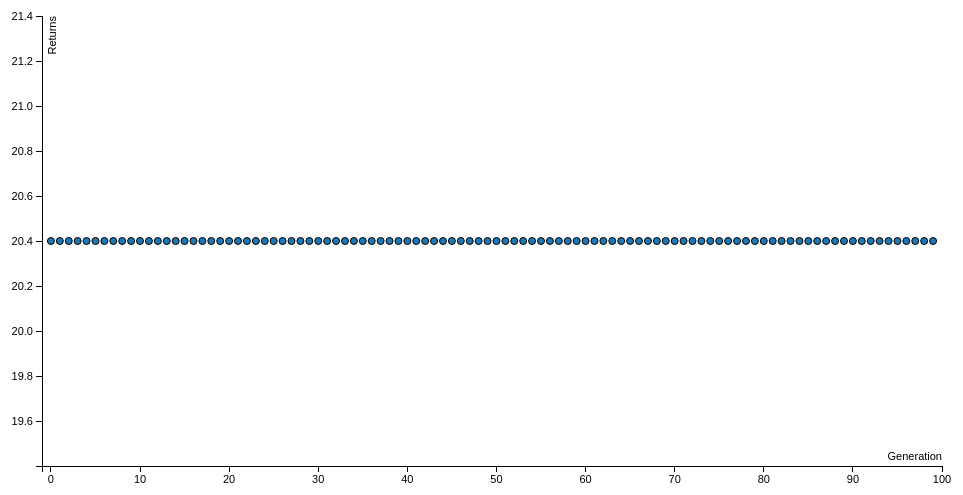
D3 v3 page, settled after 360 driven frames (6 s of simulated time); the page loaded 1 data file(s).


var margin = {top: 20, right: 20, bottom: 30, left: 40},
    width = 960 - margin.left - margin.right,
    height = 500 - margin.top - margin.bottom;

/*
 * value accessor - returns the value to encode for a given data object.
 * scale - maps value to a visual display encoding, such as a pixel position.
 * map function - maps from data value to display value
 * axis - sets up axis
 */

// setup x
var xValue = function(d) { return d.generation;}, // data -> value
    xScale = d3.scale.linear().range([0, width]), // value -> display
    xMap = function(d) { return xScale(xValue(d));}, // data -> display
    xAxis = d3.svg.axis().scale(xScale).orient("bottom");

// setup y
var yValue = function(d) { return d.avg_profit;}, // data -> value
    yScale = d3.scale.linear().range([height, 0]), // value -> display
    yMap = function(d) { return yScale(yValue(d));}, // data -> display
    yAxis = d3.svg.axis().scale(yScale).orient("left");

// setup fill color
var cValue = function(d) { return d.strain_id;},
    color = d3.scale.category10();

// add the graph canvas to the body of the webpage
var svg = d3.select("body").append("svg")
    .attr("width", width + margin.left + margin.right)
    .attr("height", height + margin.top + margin.bottom)
  .append("g")
    .attr("transform", "translate(" + margin.left + "," + margin.top + ")");

// add the tooltip area to the webpage
var tooltip = d3.select("body").append("div")
    .attr("class", "tooltip")
    .style("opacity", 0);

// load data
d3.csv("top_strains.csv", function(error, data) {

  // change string (from CSV) into number format
  data.forEach(function(d) {
    d.strain_id = +d.strain_id;
    d.generation = +d.generation;
    d.avg_profit = +d.avg_profit;
//    console.log(d);
  });

  // don't want dots overlapping axis, so add in buffer to data domain
  xScale.domain([d3.min(data, xValue)-1, d3.max(data, xValue)+1]);
  yScale.domain([d3.min(data, yValue)-1, d3.max(data, yValue)+1]);

  // Optimal
  <!--svg.append("line").attr("class", "line")-->
   <!--.attr({ x1: 0, y1: 0, //start of the line-->
           <!--x2: width, y2: 2  //end of the line-->
         <!--}).attr("stroke-width", 1)-->
  <!--.attr("stroke", "black");;-->



  // x-axis
  svg.append("g")
      .attr("class", "x axis")
      .attr("transform", "translate(0," + height + ")")
      .call(xAxis)
    .append("text")
      .attr("class", "label")
      .attr("x", width)
      .attr("y", -6)
      .style("text-anchor", "end")
      .text("Generation");

  // y-axis
  svg.append("g")
      .attr("class", "y axis")
      .call(yAxis)
    .append("text")
      .attr("class", "label")
      .attr("transform", "rotate(-90)")
      .attr("y", 6)
      .attr("dy", ".71em")
      .style("text-anchor", "end")
      .text("Returns");

  // draw dots
  svg.selectAll(".dot")
      .data(data)
    .enter().append("circle")
      .attr("class", "dot")
      .attr("r", 3.5)
      .attr("cx", xMap)
      .attr("cy", yMap)
      .style("fill", function(d) { return color(cValue(d));})
      .on("mouseover", function(d) {
          tooltip.transition()
               .duration(200)
               .style("opacity", .9);
          tooltip.html(d["Cereal Name"] + "<br/> (" + xValue(d)
	        + ", " + yValue(d) + ")")
               .style("left", (d3.event.pageX + 5) + "px")
               .style("top", (d3.event.pageY - 28) + "px");
      })
      .on("mouseout", function(d) {
          tooltip.transition()
               .duration(500)
               .style("opacity", 0);
      });


});



### data: top_strains.csv
strain_id, generation, avg_profit
BT[-5.24453004942]DP[8]ML[-6.40248595571…, 0, 20.4
BT[-9.47051058352]DP[8.78844761584]ML[-2…, 1, 20.4
BT[-3.36413144123]DP[8.83448425585]ML[-5…, 2, 20.4
BT[-2.88064487064]DP[1.98241348115]ML[-5…, 3, 20.4
BT[-7.48054792845]DP[7.31373605458]ML[-4…, 4, 20.4
BT[-7.3635581423]DP[7.46939981181]ML[-5.…, 5, 20.4
BT[-7.48054792845]DP[2.42933130884]ML[-5…, 6, 20.4
BT[-4.86087062501]DP[14.3393312039]ML[-1…, 7, 20.4
BT[-4.86087062501]DP[8.29314395875]ML[-1…, 8, 20.4
BT[-13.0731955819]DP[8.29314395875]ML[-1…, 9, 20.4
BT[-4.86087062501]DP[13.5640771124]ML[-8…, 10, 20.4
BT[-6.31745460275]DP[15.5283062977]ML[-8…, 11, 20.4
BT[-1.98883970618]DP[20.1978975056]ML[-4…, 12, 20.4
BT[-10.360096066]DP[11.5822088955]ML[-5.…, 13, 20.4
BT[-10.360096066]DP[11.5822088955]ML[-5.…, 14, 20.4
BT[-6.16201397211]DP[16.3244643438]ML[-7…, 15, 20.4
BT[-6.16201397211]DP[16.3244643438]ML[-7…, 16, 20.4
BT[-10.7332849904]DP[9.62327824926]ML[-3…, 17, 20.4
BT[-14.8036601632]DP[16.9381928575]ML[-3…, 18, 20.4
BT[-2.96642760759]DP[2.16161843008]ML[-3…, 19, 20.4
BT[-6.97990054716]DP[4.82656414045]ML[-7…, 20, 20.4
BT[-15.3350689016]DP[2.94371022376]ML[-3…, 21, 20.4
BT[-15.3350689016]DP[2.94371022376]ML[-3…, 22, 20.4
BT[-18.3726177491]DP[18.6452825523]ML[-2…, 23, 20.4
BT[-18.3726177491]DP[18.6452825523]ML[-2…, 24, 20.4
BT[-18.3726177491]DP[26.1915374452]ML[-2…, 25, 20.4
BT[-4.17509291723]DP[8]ML[-3.89875692137…, 26, 20.4
BT[-4.17509291723]DP[11.9672885648]ML[-1…, 27, 20.4
BT[-0.754472380049]DP[11.9672885648]ML[-…, 28, 20.4
BT[-4.00200187328]DP[4.88846348233]ML[-7…, 29, 20.4
BT[-4.00200187328]DP[5.46160846444]ML[-7…, 30, 20.4
BT[-13.8533774886]DP[5.46160846444]ML[-7…, 31, 20.4
BT[-3.96272480162]DP[14.0804254793]ML[-7…, 32, 20.4
BT[-0.792333361313]DP[15.6214141024]ML[-…, 33, 20.4
BT[-0.792333361313]DP[15.6214141024]ML[-…, 34, 20.4
BT[-0.792333361313]DP[15.6214141024]ML[-…, 35, 20.4
BT[-5.59689460849]DP[15.6214141024]ML[-1…, 36, 20.4
BT[-5.59689460849]DP[6.01136388929]ML[-1…, 37, 20.4
BT[-5.59689460849]DP[6.01136388929]ML[-1…, 38, 20.4
BT[-7.5118158733]DP[11.1197039729]ML[-11…, 39, 20.4
BT[-7.5118158733]DP[17.9064513567]ML[-13…, 40, 20.4
BT[-12.3263720797]DP[6.56315171088]ML[-6…, 41, 20.4
BT[-14.280229667]DP[6.56315171088]ML[-6.…, 42, 20.4
BT[-22.5823669931]DP[15.6662379597]ML[-3…, 43, 20.4
BT[-11.5012146851]DP[6.30429436844]ML[-6…, 44, 20.4
BT[-4.9356908559]DP[16.9976919747]ML[-15…, 45, 20.4
BT[-5]DP[7.76100355833]ML[-5.47090210555…, 46, 20.4
BT[-5.29306728823]DP[10.6911874362]ML[-5…, 47, 20.4
BT[-15.1775859282]DP[13.3424864319]ML[-5…, 48, 20.4
BT[-15.9153148988]DP[22.3385592123]ML[-5…, 49, 20.4
BT[-15.9153148988]DP[22.3385592123]ML[-5…, 50, 20.4
BT[-4.02694529383]DP[7.3164904164]ML[-2.…, 51, 20.4
BT[-5.53678320727]DP[7.3164904164]ML[-2.…, 52, 20.4
BT[-4.02694529383]DP[2.8467715398]ML[-0.…, 53, 20.4
BT[-5.21225440654]DP[5.45577925786]ML[-0…, 54, 20.4
BT[-5.21225440654]DP[4.67740323064]ML[-4…, 55, 20.4
BT[-1.52708010005]DP[8]ML[-6.52251371195…, 56, 20.4
BT[-16.088914563]DP[12.9623567822]ML[-6.…, 57, 20.4
BT[-5]DP[8.06902212576]ML[-1.45013605341…, 58, 20.4
BT[-5]DP[8.06902212576]ML[-1.30410350557…, 59, 20.4
... 40 more rows